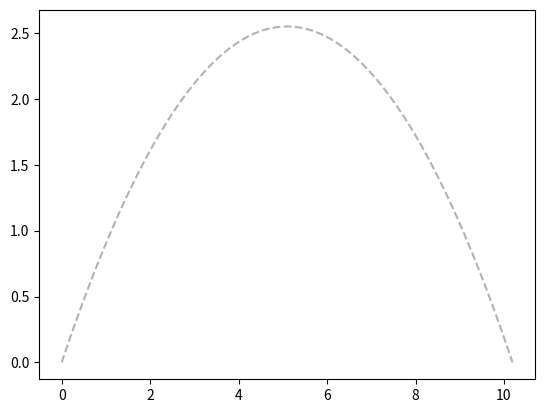

Source code (Python):
import matplotlib.pyplot as plt
from matplotlib.animation import FuncAnimation
import numpy as np

# Program assumes launch angle is 45 deg and there is no final height y
# ----------Setup---------- 
v0 = 10.0                           # launch speed [m/s]
phi_deg = 45.0                      # launch angle [deg]
phi = np.deg2rad(phi_deg)           # launch angle [rad]
vx0 = v0*np.cos(phi)                # launch speed (horizontal component) [m/s] 
vy0 = v0*np.sin(phi)                # launch speed (vertical component) [m/s]
t0 = 0.0                            # initial launch time [s]
x0 = 0.0                            # launch position (horizontal component) [m]
y0 = 0.0                            # launch position (vertical component) [m]
g = 9.81                            # gravational constant [m/s^2]
tf = 2 * vy0/g                      # final time [s]
t = np.linspace(t0, tf, num=500)    # time array [s]

# ----------Logic----------
vx = vx0
vy = vy0 - g*t
x = x0 + vx0*t
y = y0 + vy0*t - 0.5*g*t**2

# ----------Animation---------- 
fig, ax = plt.subplots()
ax.plot(x, y, 'k--', alpha=0.3)
ball, = ax.plot([], [], 'ro', markersize=8)

def init():
    ball.set_data([], [])
    return ball,

def update(i):
    ball.set_data([x[i]], [y[i]])
    return ball,

ani = FuncAnimation(
    fig, 
    update, 
    frames=range(1, len(t), 5),
    init_func=init, 
    interval=1)
plt.show()
